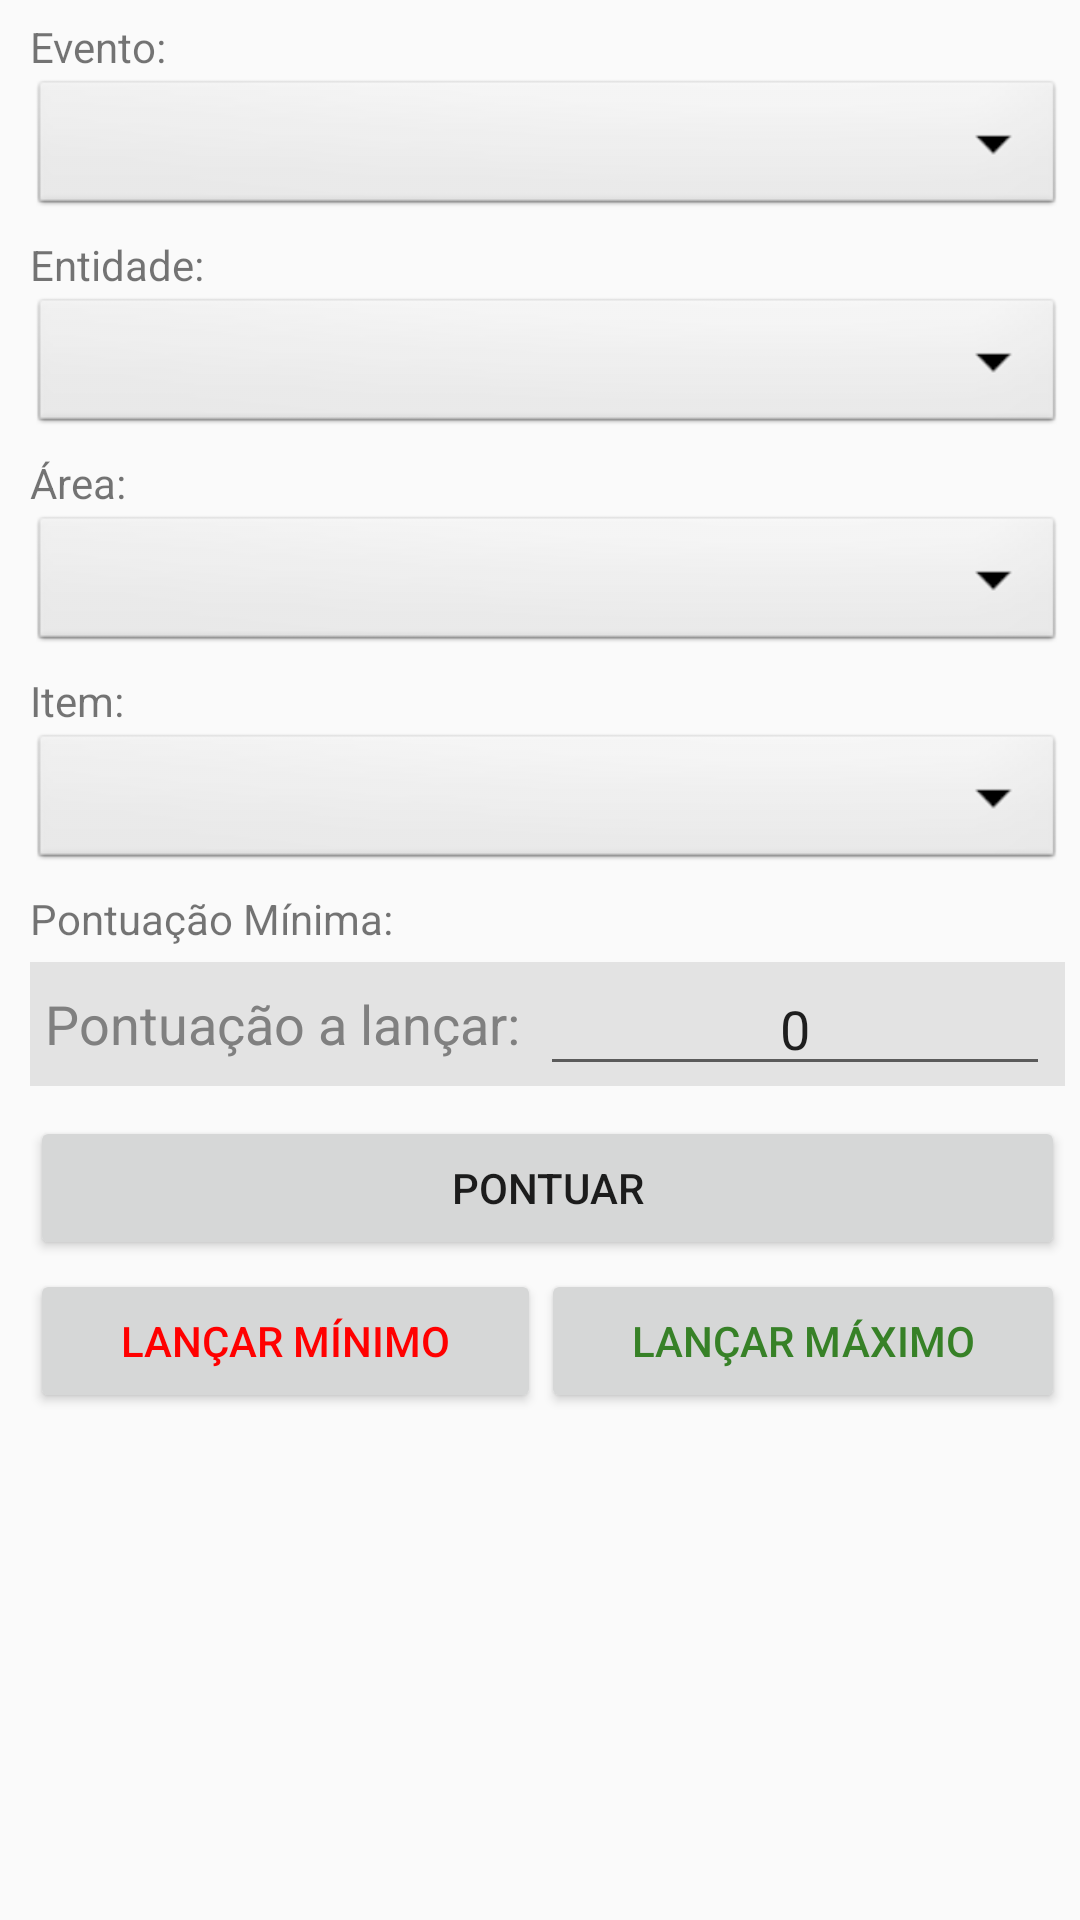

Here is an Android app screen rendered from its layout file. Give the layout XML and the strings, colors and styles it references.
<!-- AndroidManifest.xml: application theme AppTheme -->
<!-- res/layout/activity_avaliacao.xml -->
<?xml version="1.0" encoding="utf-8"?>
<ScrollView
    xmlns:tools="http://schemas.android.com/tools"
    android:layout_width="wrap_content"
    android:layout_height="wrap_content"
    android:scrollbars="none"
    android:id="@+id/scrollView"
    xmlns:android="http://schemas.android.com/apk/res/android">

    <RelativeLayout
        xmlns:android="http://schemas.android.com/apk/res/android"
        xmlns:tools="http://schemas.android.com/tools"
        android:layout_width="match_parent"
        android:layout_height="match_parent"
        android:paddingLeft="10dp"
        android:paddingRight="5dp"
        android:paddingTop="5dp"
        android:paddingBottom="5dp"
        tools:context="com.bsi.pontua.Avaliacao">

        <TextView
            android:layout_width="wrap_content"
            android:layout_height="wrap_content"
            android:textAppearance="?android:attr/textAppearanceSmall"
            android:text="Evento:"
            android:id="@+id/tvwEvento"
            android:layout_below="@+id/tvwTitle"
            android:layout_alignParentStart="true"
            android:layout_marginTop="1dp" />

        <Spinner
            android:id="@+id/spnEventos"
            android:layout_width="match_parent"
            android:layout_height="wrap_content"
            android:background="@android:drawable/btn_dropdown"
            android:spinnerMode="dropdown"
            android:layout_alignParentStart="true"
            android:layout_below="@+id/tvwEvento"
            android:layout_alignParentLeft="true" />

        <TextView
            android:layout_width="wrap_content"
            android:layout_height="wrap_content"
            android:textAppearance="?android:attr/textAppearanceSmall"
            android:text="Entidade:"
            android:id="@+id/tvwEntidade"
            android:layout_below="@+id/spnEventos"
            android:layout_alignParentStart="true"
            android:layout_marginTop="5dp" />

        <Spinner
            android:id="@+id/spnEntidades"
            android:layout_width="match_parent"
            android:layout_height="wrap_content"
            android:background="@android:drawable/btn_dropdown"
            android:spinnerMode="dropdown"
            android:layout_below="@+id/tvwEntidade"
            android:layout_alignParentStart="true" />

        <TextView
            android:layout_width="wrap_content"
            android:layout_height="wrap_content"
            android:textAppearance="?android:attr/textAppearanceSmall"
            android:text="Área:"
            android:id="@+id/tvwArea"
            android:layout_below="@+id/spnEntidades"
            android:layout_alignParentStart="true"
            android:layout_marginTop="5dp" />

        <Spinner
            android:id="@+id/spnAreas"
            android:layout_width="match_parent"
            android:layout_height="wrap_content"
            android:background="@android:drawable/btn_dropdown"
            android:spinnerMode="dropdown"
            android:layout_below="@+id/tvwArea"
            android:layout_alignParentStart="true" />

        <TextView
            android:layout_width="wrap_content"
            android:layout_height="wrap_content"
            android:textAppearance="?android:attr/textAppearanceSmall"
            android:text="Item:"
            android:id="@+id/tvwItem"
            android:layout_below="@+id/spnAreas"
            android:layout_alignParentStart="true"
            android:layout_marginTop="5dp" />

        <Spinner
            android:id="@+id/spnItens"
            android:layout_width="match_parent"
            android:layout_height="wrap_content"
            android:background="@android:drawable/btn_dropdown"
            android:spinnerMode="dropdown"
            android:layout_below="@+id/tvwItem"
            android:layout_alignParentStart="true" />

        <LinearLayout
            android:id="@+id/linLayPontMinima"
            android:orientation="horizontal"
            android:layout_width="match_parent"
            android:layout_height="match_parent"
            android:layout_below="@+id/spnItens">

            <TextView
                android:layout_width="wrap_content"
                android:layout_height="wrap_content"
                android:textAppearance="?android:attr/textAppearanceSmall"
                android:text="Pontuação Mínima:  "
                android:id="@+id/lblInstrucoes"
                android:layout_alignParentStart="true"
                android:layout_marginTop="5dp" />


        </LinearLayout>


        <RelativeLayout
            android:orientation="vertical"
            android:layout_width="fill_parent"
            android:layout_height="wrap_content"
            android:id="@+id/relLayPontLancar"
            android:hint=""
            android:textSize="20sp"
            android:maxLines="1"
            android:maxLength="20"
            android:layout_below="@+id/linLayPontMinima"
            android:layout_alignParentStart="true"
            android:layout_marginTop="5dp"
            android:background="#e3e3e3">

            <TextView
                android:id="@+id/tvwPontuacao"
                android:layout_width="wrap_content"
                android:layout_height="wrap_content"
                android:layout_alignParentLeft="true"
                android:layout_centerVertical="true"
                android:text="Pontuação a lançar:"
                android:textSize="18sp"
                android:layout_marginRight="10dp"
                android:textColor="#808080"
                android:layout_marginLeft="5dp" />

            <EditText
                android:layout_marginLeft="170dp"
                android:layout_width="match_parent"
                android:layout_height="wrap_content"
                android:text="0"
                android:maxLines="1"
                android:singleLine="true"
                android:layout_alignParentRight="true"
                android:id="@+id/txtPontuacao"
                android:layout_gravity="center"
                android:inputType="numberDecimal"
                android:layout_marginRight="5dp"
                android:gravity="center" />
        </RelativeLayout>

        <Button
            android:layout_width="match_parent"
            android:layout_height="wrap_content"
            android:text="Pontuar"
            android:id="@+id/btnLancar"
            android:layout_below="@+id/relLayPontLancar"
            android:layout_marginTop="10dp"/>

        <LinearLayout
            android:layout_below="@+id/btnLancar"
            android:orientation="horizontal"
            android:layout_width="match_parent"
            android:layout_height="wrap_content"
            android:weightSum="1"
            android:layout_marginTop="3dp"
            android:id="@+id/linLay2">

            <Button
                android:layout_width="wrap_content"
                android:layout_height="wrap_content"
                android:text="Lançar Mínimo"
                android:textColor="#ff0000"
                android:id="@+id/btnMinimo"
                android:layout_weight="0.5" />

            <Button
                android:layout_width="wrap_content"
                android:layout_height="wrap_content"
                android:text="Lançar Máximo"
                android:id="@+id/btnMaximo"
                android:layout_weight="0.5"
                android:textColor="#378127" />

        </LinearLayout>


    </RelativeLayout>
</ScrollView>
<!-- resources referenced by this layout -->
<resources>
  <style name="AppTheme" parent="Theme.AppCompat.Light.DarkActionBar">
          
          <item name="colorPrimaryDark">@color/bp_color_dark</item>
          <item name="colorPrimary">@color/bp_color</item>
  
      </style>
  <color name="bp_color_dark">#0D47A1</color>
  <color name="bp_color">#1565C0</color>
</resources>
